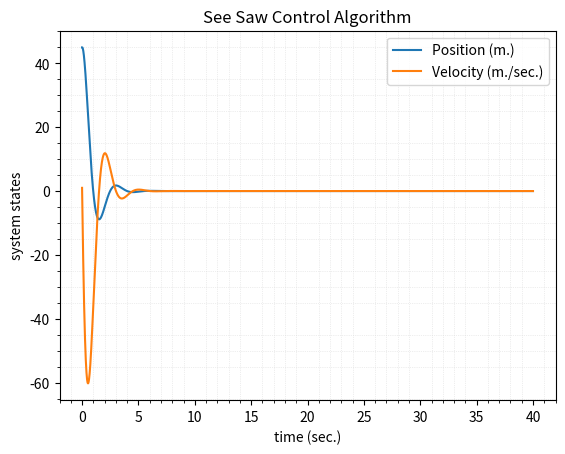

Write Python code to recreate this figure.
#!/usr/bin/env python3
# -*- coding: utf-8 -*-
"""
See Saw Model Simulation Code


[redacted]
"""
# import python libraries for math/plotting
import numpy as np
import matplotlib.pyplot as plt

# define parameters
m = 0.65 # mass in kg
r = 4.2 # radius in m
p = -5 # proportional gain
d = -2      # derivative gain

A = np.array([[0,1],[(3/(m*r))*p,(3/(m*r))*d]]) # system matrix

# define initial condition
o0 = 45 # angle in degrees
w0 = 1 # angular velocity

x0 = np.array([[o0],[w0]]) # initial state vector

# define the time vector
t0 = 0 # initial time (seconds)
tf = 40 # final time
dt = 0.01 # time step
N = int(tf/dt) # number of time steps

# create a time vector
time_vector = np.linspace(t0,tf,num=N)

# numerical integration with Newton's Method
x_k = x0 # set the initial condition as the current state
x_save = np.zeros((x0.shape[0],int(tf/dt))).astype(float) #state history
x_save[:,0] = x_k.transpose() # transpose flips the vector/matrix

# fill in x_save at each step using a for loop
for i in range(time_vector.shape[0]-1):

    x_k_dot = np.dot(A,x_k)
    
    x_kk = x_k_dot*dt + x_k # update step
    
    x_save[:,i+1] = x_kk.transpose()
    x_k = x_kk
    #print(x_save)
    
### Plotting
plt.plot(time_vector,x_save[0,:]) # plot position
plt.plot(time_vector,x_save[1,:]) # plot velocity

plt.title("See Saw Control Algorithm")
plt.xlabel("time (sec.)")
plt.ylabel("system states")
plt.legend(['Position (m.)','Velocity (m./sec.)'])
plt.minorticks_on()
plt.grid(which='minor', color='#DDDDDD', linestyle=':', linewidth=0.5)